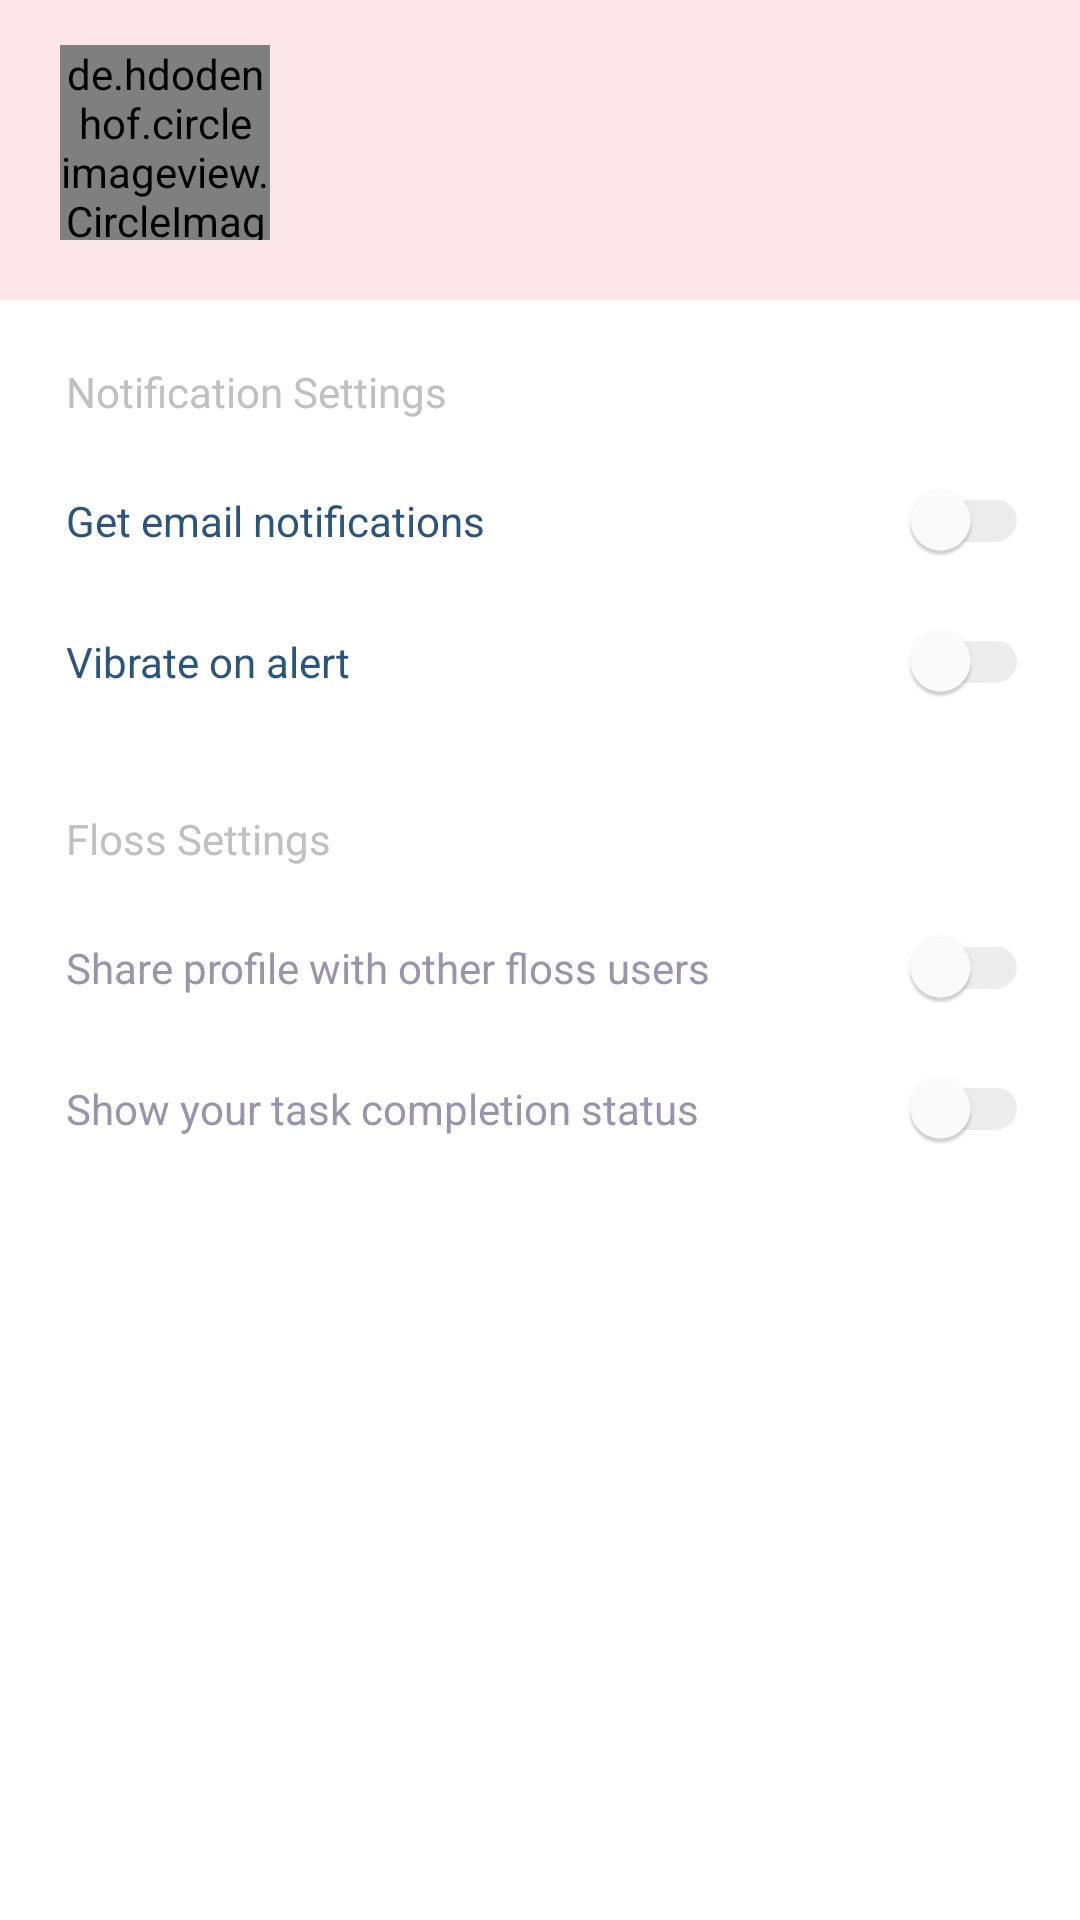

The Android layout XML behind this screen, and the referenced resources:
<!-- AndroidManifest.xml: application theme AppTheme -->
<!-- res/layout/fragment_profile.xml -->
<FrameLayout xmlns:android="http://schemas.android.com/apk/res/android"
    xmlns:tools="http://schemas.android.com/tools"
    android:layout_width="match_parent"
    android:layout_height="match_parent"
    xmlns:app="http://schemas.android.com/apk/res-auto"
    tools:context="com.example.mike.pinklist.ui.Fragment_todo">
    
    <LinearLayout
        android:layout_width="match_parent"
        android:layout_height="match_parent"
        android:background="@drawable/todo"
        android:orientation="vertical">
        <RelativeLayout
            android:paddingTop="15dp"
            android:paddingLeft="20dp"
            android:paddingBottom="20dp"
            android:id="@+id/messag"
            android:background="@drawable/todo"
            android:layout_width="match_parent"
            android:layout_height="100dp">
            <de.hdodenhof.circleimageview.CircleImageView
                android:id="@+id/profile_image"
                android:src="@drawable/circled_user_male_104_px_2"
                android:layout_width="70dp"
                android:layout_height="wrap_content"
                app:civ_border_width="2dp"
                app:civ_border_color="#FCE4EB"
                android:layout_marginEnd="14dp"
                android:layout_marginRight="14dp"/>
            <LinearLayout
                android:layout_toRightOf="@+id/profile_image"
                android:layout_width="match_parent"
                android:layout_height="match_parent"
                android:orientation="vertical"
                android:paddingTop="5dp">
            <TextView
                android:layout_marginTop="2dp"
                android:textSize="22sp"
                android:textColor="@color/midnightBlue"
                android:layout_marginLeft="10dp"
                android:layout_width="wrap_content"
                android:layout_height="wrap_content"
                android:text=""
                android:layout_marginBottom="2dp"
                android:id="@+id/profile_namess" />
            <TextView
                android:id="@+id/profile_email"
                android:layout_marginLeft="10dp"
                android:textColor="#37558c"
                android:text=""
                android:layout_width="wrap_content"
                android:layout_height="match_parent" />
            </LinearLayout>
        </RelativeLayout>
       <LinearLayout
            android:layout_width="match_parent"
            android:layout_height="match_parent"
            android:background="@color/white"
            android:orientation="vertical"
            android:paddingTop="5dp">

            <TextView
                android:layout_marginLeft="22dp"
                android:layout_width="wrap_content"
                android:layout_height="wrap_content"
                android:text="@string/notification_settings"
                android:layout_marginTop="@dimen/activity_horizontal_margin"
                android:textColor="@color/silver"
                android:layout_marginBottom="20dp"/>
            <androidx.appcompat.widget.SwitchCompat
                android:layout_width="match_parent"
                android:layout_height="wrap_content"
                android:text="Get email notifications"
                android:layout_marginLeft="22dp"
                android:layout_marginRight="17dp"
                android:id="@+id/set_notifications"
                android:textColor="@color/midnightBlue"
                android:layout_marginBottom="20dp"
                app:thumbTint="@color/white"
                />
            <androidx.appcompat.widget.SwitchCompat
                android:id="@+id/set_vibration"
                android:layout_width="match_parent"
                android:layout_marginBottom="20dp"
                android:layout_height="wrap_content"
                android:text="Vibrate on alert"
                android:layout_marginLeft="22dp"
                android:layout_marginRight="17dp"
                android:textColor="@color/midnightBlue"
                app:thumbTint="@color/white"
                />
           <TextView
               android:layout_marginLeft="22dp"
               android:layout_width="match_parent"
               android:layout_height="wrap_content"
               android:text="Floss Settings"
               android:layout_marginTop="@dimen/activity_horizontal_margin"
               android:textColor="@color/silver"
               android:layout_marginBottom="20dp"/>

           <androidx.appcompat.widget.SwitchCompat
               android:layout_width="match_parent"
               android:id="@+id/set_sharing"
               android:layout_marginBottom="20dp"
               android:layout_height="wrap_content"
               android:text="Share profile with other floss users"
               android:layout_marginLeft="22dp"
               android:clickable="false"
               android:layout_marginRight="17dp"
               android:textColor="@color/light"
               app:thumbTint="@color/white"/>
           <androidx.appcompat.widget.SwitchCompat
               android:clickable="false"
               android:layout_width="match_parent"
               android:id="@+id/show_status"
               android:layout_height="wrap_content"
               android:text="Show your task completion status"
               android:layout_marginLeft="22dp"
               android:layout_marginRight="17dp"
               android:textColor="@color/light"
               app:thumbTint="@color/white"

               />
       </LinearLayout>-->

    </LinearLayout>
</FrameLayout>
<!-- resources referenced by this layout -->
<resources>
  <color name="light">#9B92AC</color>
  <color name="midnightBlue">#2B547E</color>
  <color name="silver">#c0c0c0</color>
  <color name="white">#ffffff</color>
  <dimen name="activity_horizontal_margin">16dp</dimen>
  <!-- drawable circled_user_male_104_px_2: png bitmap (drawable-hdpi, 14938 bytes) -->
  <!-- drawable todo (drawable) -->
  <?xml version="1.0" encoding="utf-8"?>
  <shape
      xmlns:android="http://schemas.android.com/apk/res/android"
      android:thickness="20dp"
      android:shape="rectangle" >
      <stroke android:width="10dp"
          android:color= "#FCE4EB"/>
  
      <solid android:color="#FCE4EB"/>
  
  
  
  </shape>
  <string name="notification_settings">Notification Settings</string>
  <style name="AppTheme" parent="Theme.AppCompat.Light.NoActionBar">
          
          <item name="preferenceTheme">@style/PreferenceThemeOverlay</item>
          
          <item name="colorPrimary">@color/colorPrimary</item>
          
          <item name="colorPrimaryDark">@color/colorPrimaryDark</item>
          
          <item name="colorAccent">@color/green</item>
          
          <item name="android:colorForeground">@color/silver</item>
          
          <item name="searchViewStyle">@style/SearchViewMy</item>
  
          
      </style>
  <color name="colorPrimary">#3F51B5</color>
  <color name="colorPrimaryDark">#303F9F</color>
  <color name="green">#48cccd</color>
  <style name="SearchViewMy" parent="Widget.AppCompat.SearchView">
          <item name="searchHintIcon">@null</item>
      </style>
</resources>
